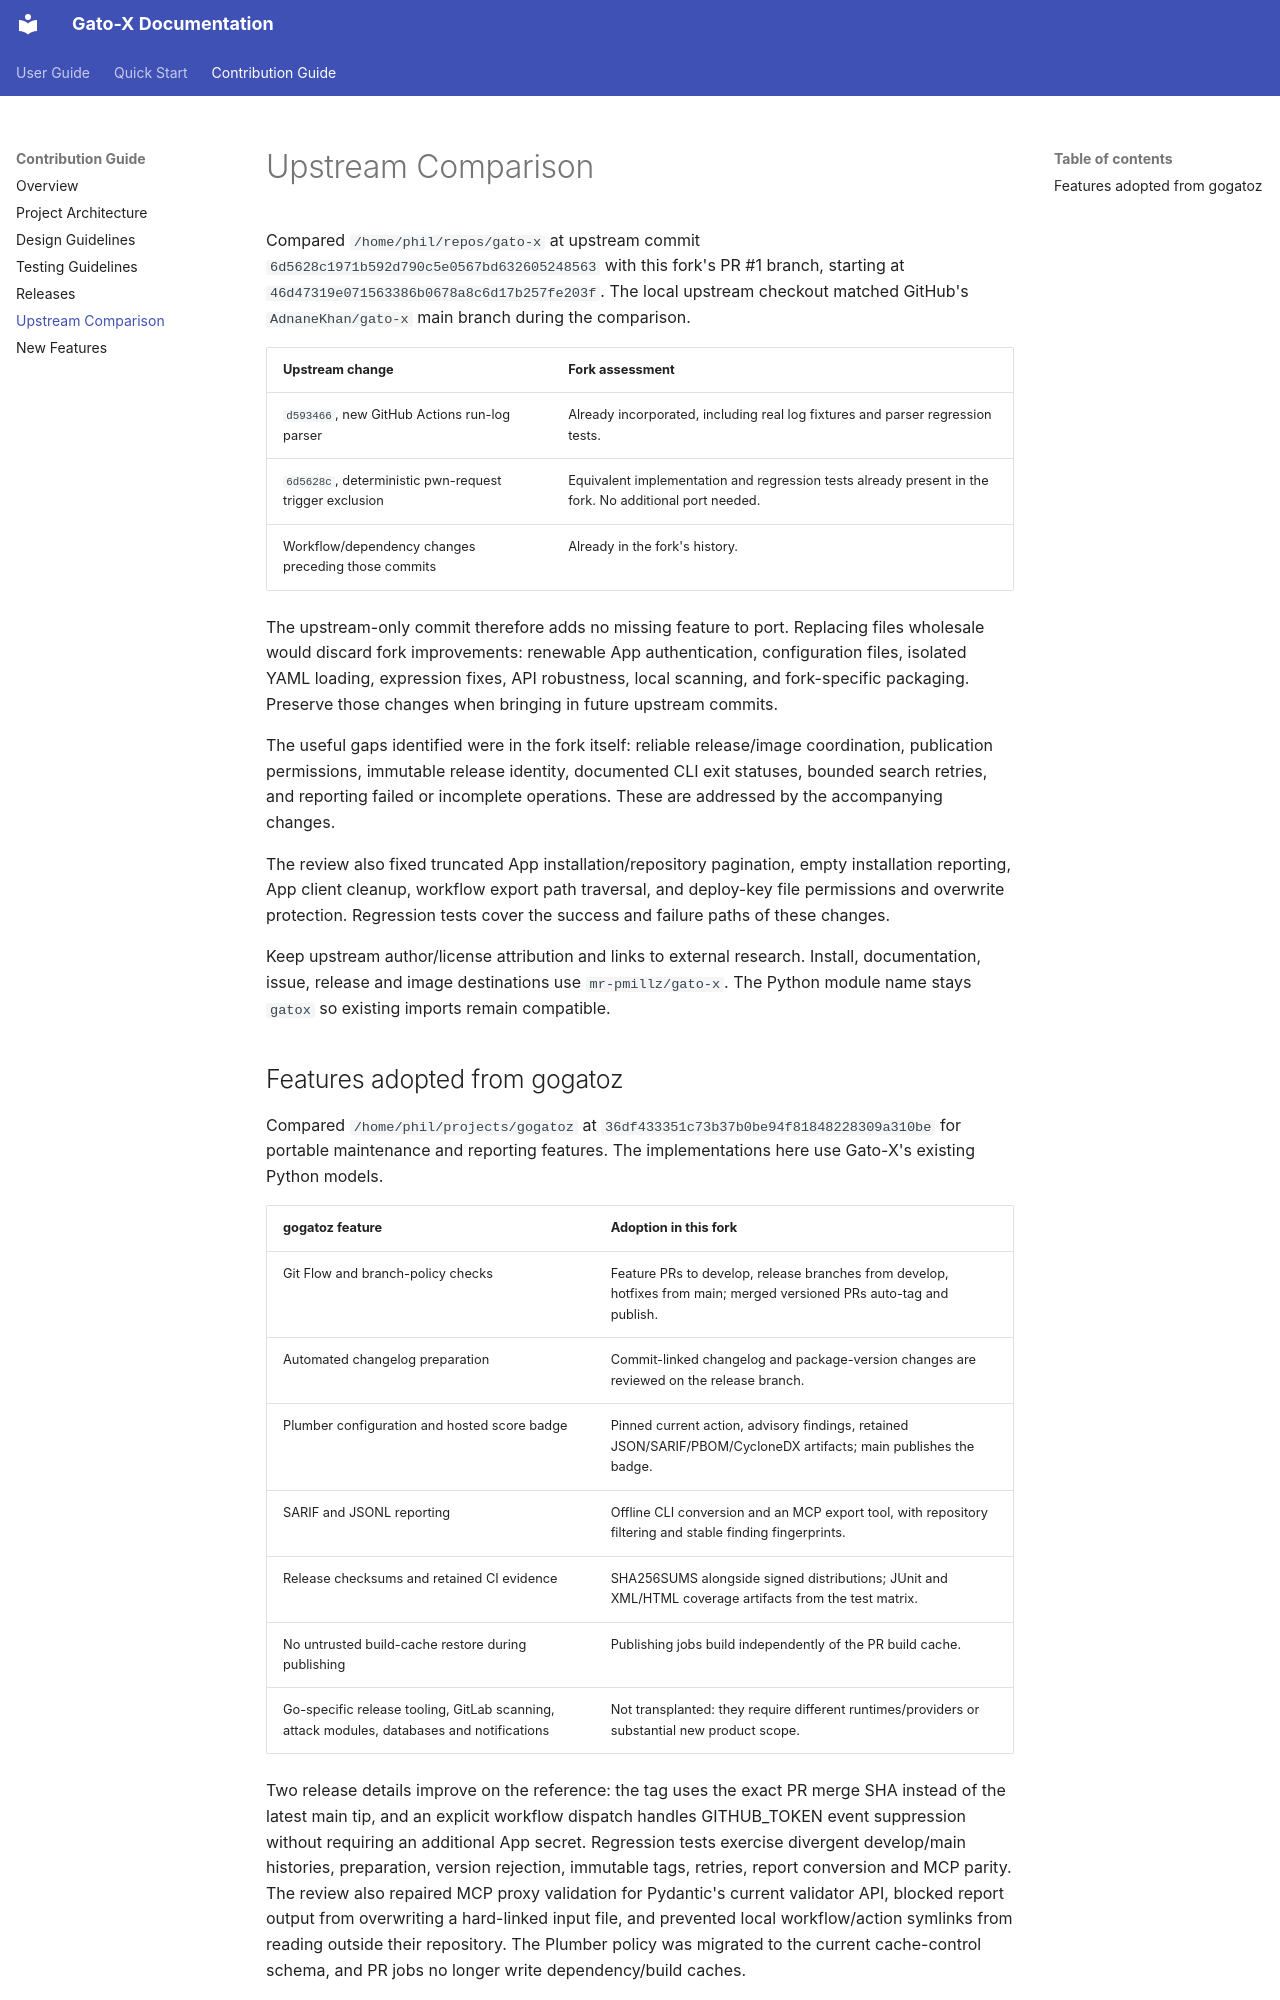

repository: mr-pmillz/gato-x · page: contribution-guide/upstream-comparison/index.html · generator: mkdocs

# Upstream Comparison

Compared `/home/phil/repos/gato-x` at upstream commit
`6d5628c1971b592d790c5e0567bd632605248563` with this fork's PR #1 branch, starting
at `46d47319e071563386b0678a8c6d17b257fe203f`. The local upstream checkout matched
GitHub's `AdnaneKhan/gato-x` main branch during the comparison.

| Upstream change | Fork assessment |
| --- | --- |
| `d593466`, new GitHub Actions run-log parser | Already incorporated, including real log fixtures and parser regression tests. |
| `6d5628c`, deterministic pwn-request trigger exclusion | Equivalent implementation and regression tests already present in the fork. No additional port needed. |
| Workflow/dependency changes preceding those commits | Already in the fork's history. |

The upstream-only commit therefore adds no missing feature to port. Replacing
files wholesale would discard fork improvements: renewable App authentication,
configuration files, isolated YAML loading, expression fixes, API robustness,
local scanning, and fork-specific packaging. Preserve those changes when bringing
in future upstream commits.

The useful gaps identified were in the fork itself: reliable release/image
coordination, publication permissions, immutable release identity, documented
CLI exit statuses, bounded search retries, and reporting failed or incomplete
operations. These are addressed by the accompanying changes.

The review also fixed truncated App installation/repository pagination, empty
installation reporting, App client cleanup, workflow export path traversal, and
deploy-key file permissions and overwrite protection. Regression tests cover the
success and failure paths of these changes.

Keep upstream author/license attribution and links to external research. Install,
documentation, issue, release and image destinations use `mr-pmillz/gato-x`.
The Python module name stays `gatox` so existing imports remain compatible.
